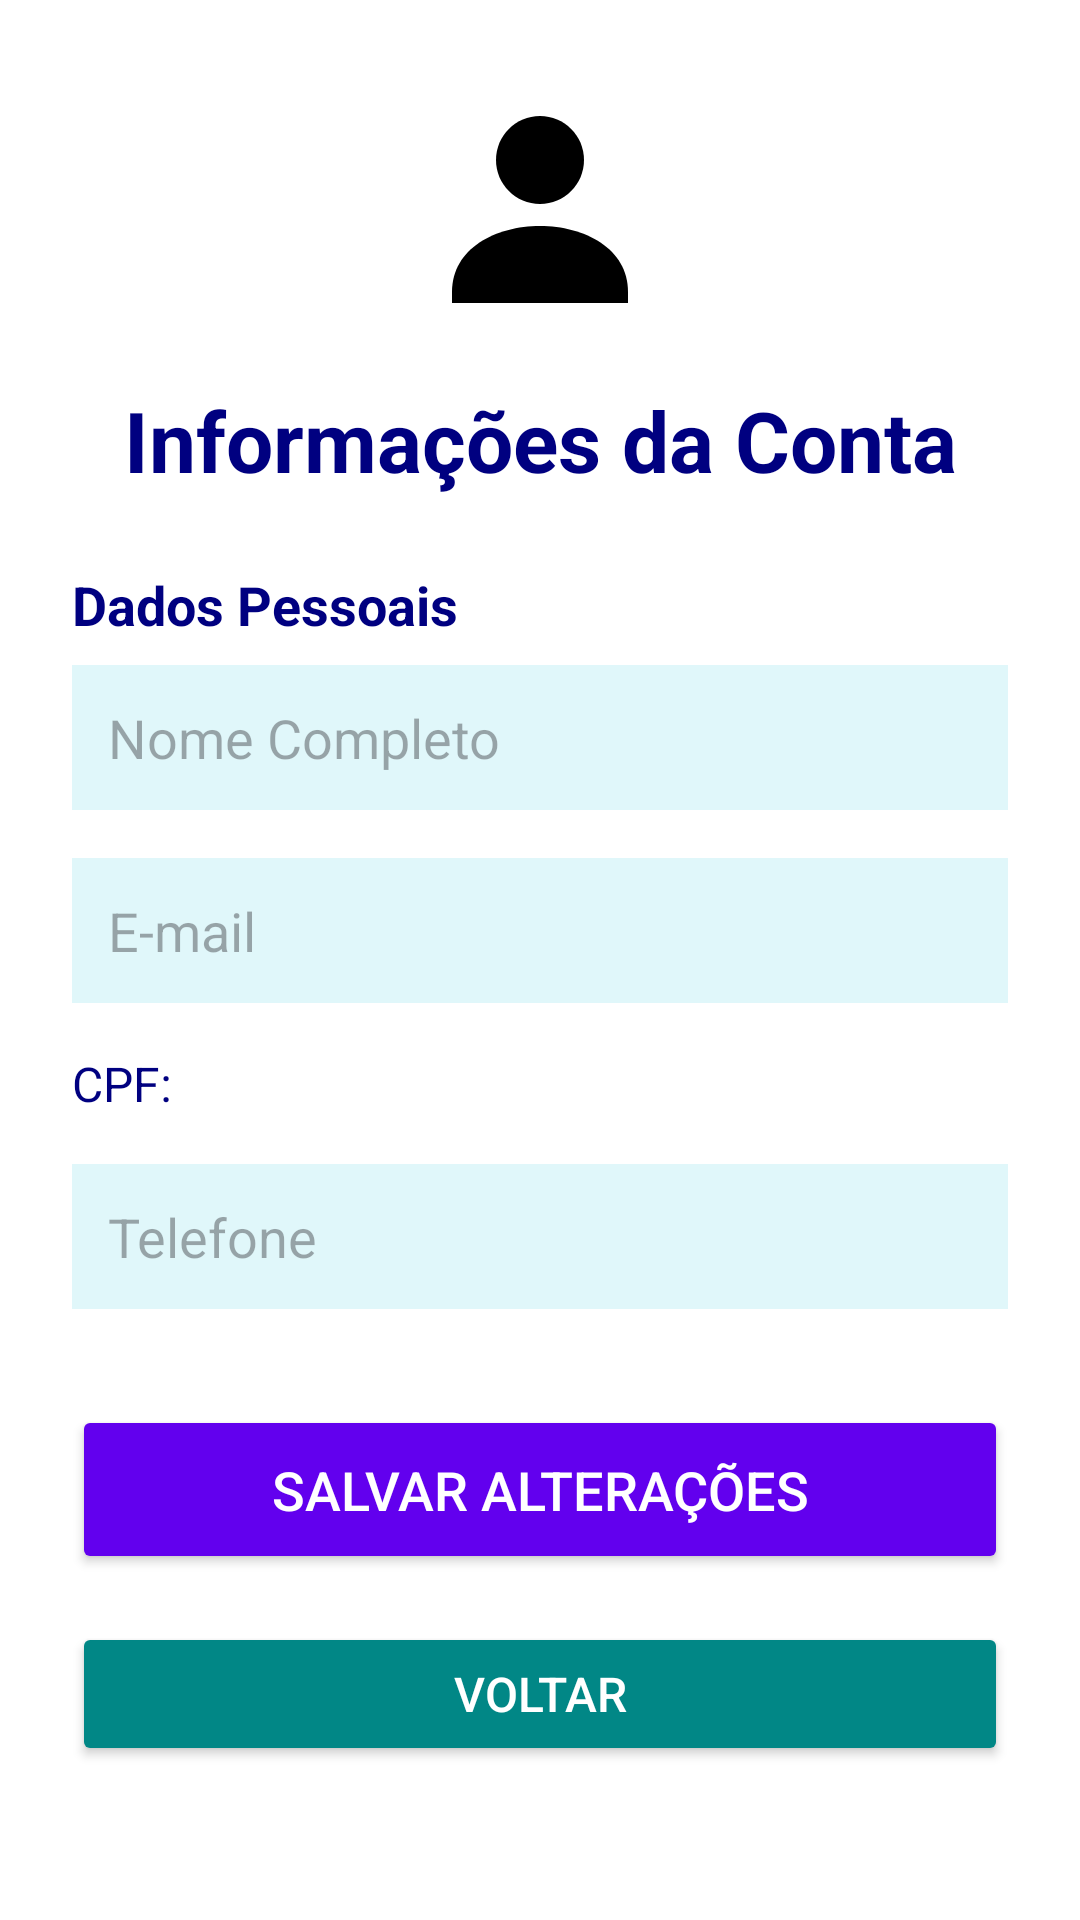

The Android layout XML behind this screen, and the referenced resources:
<!-- AndroidManifest.xml: application theme Theme.Projetoas -->
<!-- res/layout/info_usuarios.xml -->
<?xml version="1.0" encoding="utf-8"?>
<androidx.constraintlayout.widget.ConstraintLayout xmlns:android="http://schemas.android.com/apk/res/android"
    xmlns:app="http://schemas.android.com/apk/res-auto"
    xmlns:tools="http://schemas.android.com/tools"
    android:layout_width="match_parent"
    android:layout_height="match_parent"
    android:background="@android:color/white"
    tools:context=".info_usuarios">


    <ScrollView
        android:layout_width="match_parent"
        android:layout_height="match_parent"
        app:layout_constraintBottom_toBottomOf="parent"
        app:layout_constraintEnd_toEndOf="parent"
        app:layout_constraintStart_toStartOf="parent"
        app:layout_constraintTop_toTopOf="parent">


        <androidx.constraintlayout.widget.ConstraintLayout
            android:layout_width="match_parent"
            android:layout_height="wrap_content"
            android:paddingBottom="32dp">


            <ImageView
                android:id="@+id/ivIconeConta"
                android:layout_width="88dp"
                android:layout_height="88dp"
                android:layout_marginTop="24dp"
                android:src="@drawable/icon_conta"
                app:tint="@android:color/black"
                app:layout_constraintEnd_toEndOf="parent"
                app:layout_constraintStart_toStartOf="parent"
                app:layout_constraintTop_toTopOf="parent"
                android:contentDescription="Ícone de Conta" />


            <TextView
                android:id="@+id/textViewTitle"
                android:layout_width="wrap_content"
                android:layout_height="wrap_content"
                android:text="Informações da Conta"
                android:textColor="#000080"
                android:textSize="28sp"
                android:textStyle="bold"
                android:layout_marginTop="16dp"
                app:layout_constraintEnd_toEndOf="parent"
                app:layout_constraintStart_toStartOf="parent"
                app:layout_constraintTop_toBottomOf="@id/ivIconeConta" />


            <TextView
                android:id="@+id/tvSectionPessoal"
                android:layout_width="0dp"
                android:layout_height="wrap_content"
                android:text="Dados Pessoais"
                android:textColor="#000080"
                android:textSize="18sp"
                android:textStyle="bold"
                android:layout_marginStart="24dp"
                android:layout_marginTop="24dp"
                app:layout_constraintEnd_toEndOf="parent"
                app:layout_constraintStart_toStartOf="parent"
                app:layout_constraintTop_toBottomOf="@id/textViewTitle" />


            <EditText
                android:id="@+id/etNomeContaInfo"
                android:layout_width="0dp"
                android:layout_height="wrap_content"
                android:hint="Nome Completo"
                android:inputType="textPersonName"
                android:padding="12dp"
                android:layout_marginStart="24dp"
                android:layout_marginEnd="24dp"
                android:layout_marginTop="8dp"
                android:background="#E0F7FA"
                android:textColor="@android:color/black"
                app:layout_constraintTop_toBottomOf="@id/tvSectionPessoal"
                app:layout_constraintStart_toStartOf="parent"
                app:layout_constraintEnd_toEndOf="parent"
                tools:text="Nome do Usuário"
                android:autofillHints="name" />


            <EditText
                android:id="@+id/etEmailContaInfo"
                android:layout_width="0dp"
                android:layout_height="wrap_content"
                android:hint="E-mail"
                android:inputType="textEmailAddress"
                android:padding="12dp"
                android:layout_marginStart="24dp"
                android:layout_marginEnd="24dp"
                android:layout_marginTop="16dp"
                android:background="#E0F7FA"
                android:textColor="@android:color/black"
                app:layout_constraintTop_toBottomOf="@id/etNomeContaInfo"
                app:layout_constraintStart_toStartOf="parent"
                app:layout_constraintEnd_toEndOf="parent"
                tools:text="email@exemplo.com"
                android:autofillHints="emailAddress" />


            <TextView
                android:id="@+id/tvLabelCpf"
                android:layout_width="wrap_content"
                android:layout_height="wrap_content"
                android:text="CPF:"
                android:textColor="#000080"
                android:textSize="16sp"
                android:layout_marginStart="24dp"
                android:layout_marginTop="16dp"
                app:layout_constraintStart_toStartOf="parent"
                app:layout_constraintTop_toBottomOf="@id/etEmailContaInfo" />


            <TextView
                android:id="@+id/tvCpfContaInfo"
                android:layout_width="0dp"
                android:layout_height="wrap_content"
                android:textColor="#000080"
                android:textSize="16sp"
                android:textStyle="bold"
                android:paddingTop="4dp"
                android:paddingBottom="4dp"
                android:layout_marginStart="8dp"
                android:layout_marginEnd="24dp"
                app:layout_constraintStart_toEndOf="@id/tvLabelCpf"
                app:layout_constraintEnd_toEndOf="parent"
                app:layout_constraintTop_toTopOf="@id/tvLabelCpf"
                app:layout_constraintBottom_toBottomOf="@id/tvLabelCpf"
                tools:text="123.456.789-00" />


            <EditText
                android:id="@+id/etTelefoneContaInfo"
                android:layout_width="0dp"
                android:layout_height="wrap_content"
                android:hint="Telefone"
                android:inputType="phone"
                android:maxLength="15"
                android:padding="12dp"
                android:layout_marginStart="24dp"
                android:layout_marginEnd="24dp"
                android:layout_marginTop="16dp"
                android:background="#E0F7FA"
                android:textColor="@android:color/black"
                app:layout_constraintTop_toBottomOf="@id/tvLabelCpf"
                app:layout_constraintStart_toStartOf="parent"
                app:layout_constraintEnd_toEndOf="parent"
                tools:text="(11) 98765-4321"
                android:autofillHints="phone" />


            <Button
                android:id="@+id/btnSalvarAlteracoesConta"
                android:layout_width="0dp"
                android:layout_height="wrap_content"
                android:text="Salvar Alterações"
                android:textColor="@android:color/white"
                android:textSize="18sp"
                android:backgroundTint="@color/purple_500"
                android:padding="16dp"
                android:layout_marginStart="24dp"
                android:layout_marginEnd="24dp"
                android:layout_marginTop="32dp"
                app:layout_constraintTop_toBottomOf="@id/etTelefoneContaInfo"
                app:layout_constraintStart_toStartOf="parent"
                app:layout_constraintEnd_toEndOf="parent" />


            <Button
                android:id="@+id/btnVoltarConta"
                android:layout_width="0dp"
                android:layout_height="wrap_content"
                android:text="Voltar"
                android:textColor="@android:color/white"
                android:textSize="16sp"
                android:backgroundTint="@color/teal_700"
                android:padding="12dp"
                android:layout_marginStart="24dp"
                android:layout_marginEnd="24dp"
                android:layout_marginTop="16dp"
                app:layout_constraintTop_toBottomOf="@id/btnSalvarAlteracoesConta"
                app:layout_constraintStart_toStartOf="parent"
                app:layout_constraintEnd_toEndOf="parent" />






        </androidx.constraintlayout.widget.ConstraintLayout>
    </ScrollView>
</androidx.constraintlayout.widget.ConstraintLayout>
<!-- resources referenced by this layout -->
<resources>
  <color name="purple_500">#FF6200EE</color>
  <color name="teal_700">#FF018786</color>
  <!-- drawable icon_conta (drawable) -->
  <vector xmlns:android="http://schemas.android.com/apk/res/android"
      android:width="24dp"
      android:height="24dp"
      android:viewportWidth="24"
      android:viewportHeight="24"
      android:tint="?attr/colorControlNormal">
  
  
      <path
          android:fillColor="@android:color/white"
          android:pathData="M12,4c-2.21,0 -4,1.79 -4,4s1.79,4 4,4 4,-1.79 4,-4 -1.79,-4 -4,-4z"/>
  
  
      <path
          android:fillColor="@android:color/white"
          android:pathData="M4,20c0,-4 4,-6 8,-6s8,2 8,6v1H4v-1z"/>
  </vector>
  <style name="Theme.Projetoas" parent="Base.Theme.Projetoas" />
  <style name="Base.Theme.Projetoas" parent="Theme.Material3.DayNight.NoActionBar">
          
          
      </style>
</resources>
